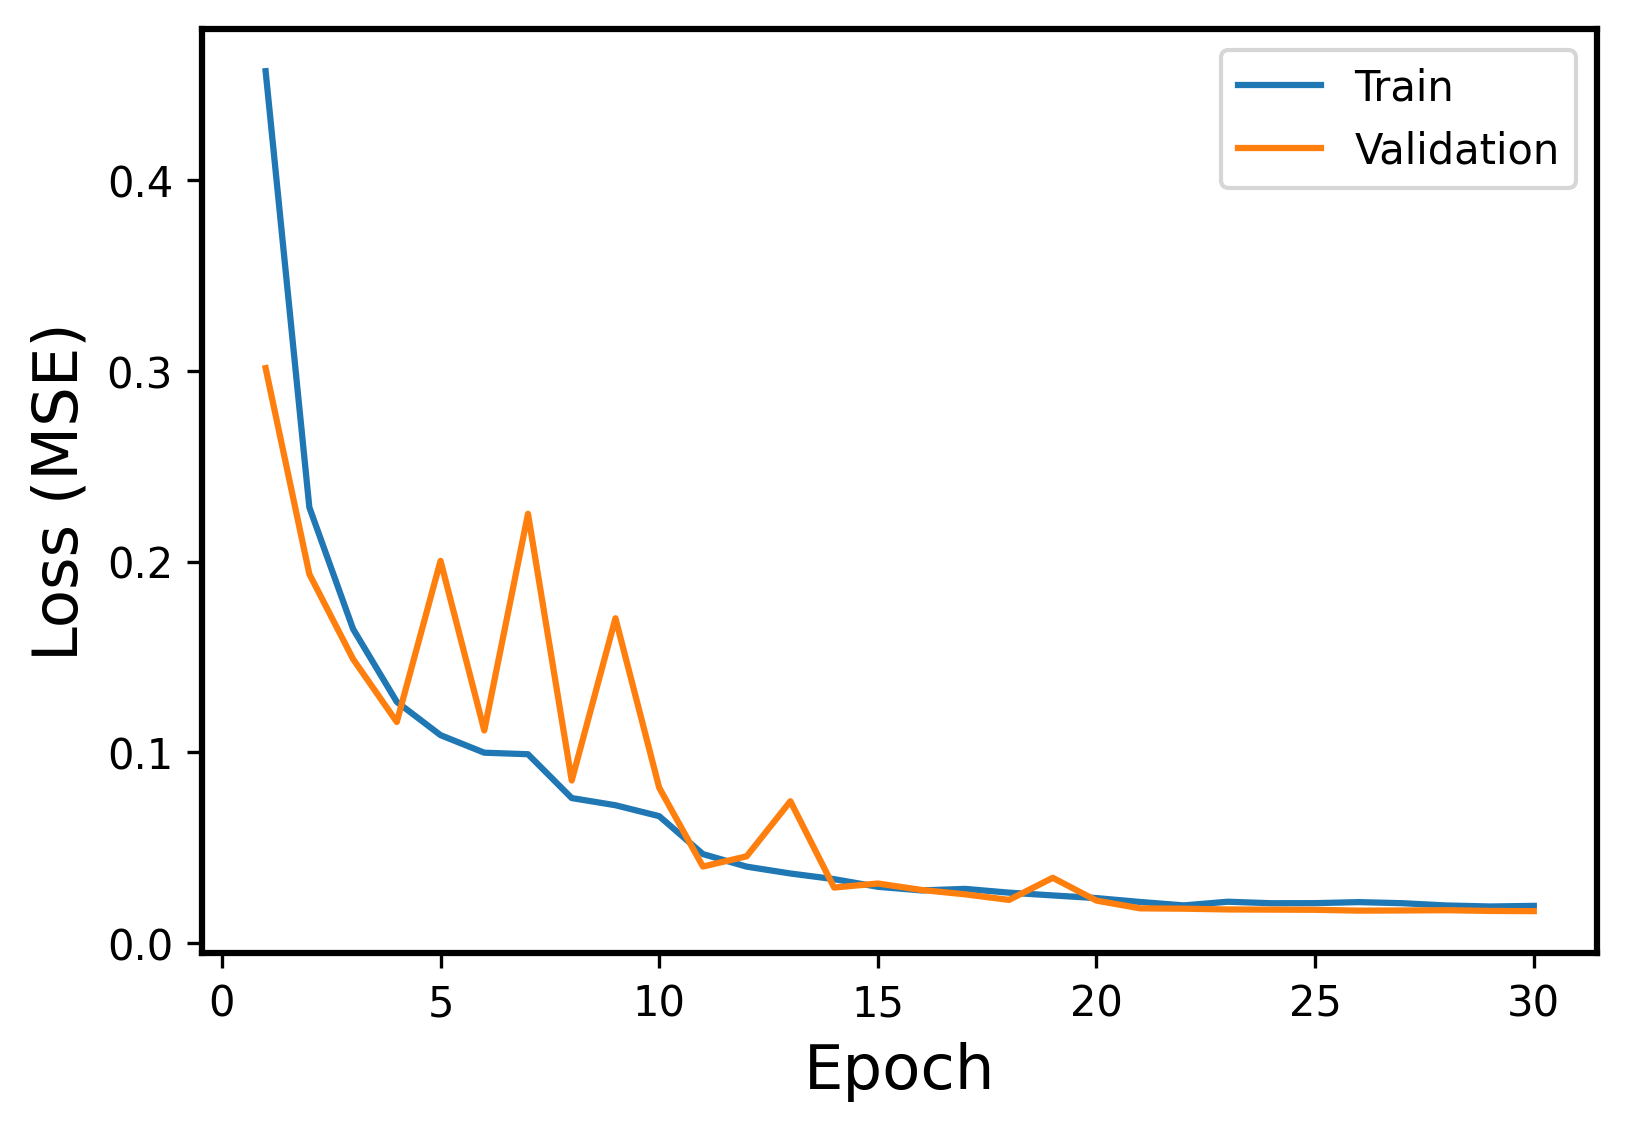

The file beside this chart, header and first rows:
Epoch, Events, Error
1, Train, 0.4573
1, Validation, 0.3015
2, Train, 0.2285
2, Validation, 0.1934
3, Train, 0.1646
3, Validation, 0.1488
4, Train, 0.1264
4, Validation, 0.1158
5, Train, 0.1089
5, Validation, 0.2004
6, Train, 0.09971
6, Validation, 0.1114
7, Train, 0.09891
7, Validation, 0.2251
8, Train, 0.07591
8, Validation, 0.08513
9, Train, 0.07215
9, Validation, 0.1703
10, Train, 0.06641
10, Validation, 0.08135
11, Train, 0.04651
11, Validation, 0.03998
12, Train, 0.03993
12, Validation, 0.04535
13, Train, 0.03633
13, Validation, 0.07423
14, Train, 0.03336
14, Validation, 0.02895
15, Train, 0.02935
15, Validation, 0.03108
16, Train, 0.02745
16, Validation, 0.02769
17, Train, 0.02825
17, Validation, 0.02538
18, Train, 0.02627
18, Validation, 0.02247
19, Train, 0.02482
19, Validation, 0.03408
20, Train, 0.02342
20, Validation, 0.02209
21, Train, 0.02138
21, Validation, 0.01804
22, Train, 0.01959
22, Validation, 0.01785
23, Train, 0.02151
23, Validation, 0.01746
24, Train, 0.02072
24, Validation, 0.01737
25, Train, 0.02077
25, Validation, 0.01727
26, Train, 0.02131
26, Validation, 0.01683
27, Train, 0.02074
27, Validation, 0.01693
28, Train, 0.01955
28, Validation, 0.01707
29, Train, 0.01902
29, Validation, 0.01669
30, Train, 0.01934
30, Validation, 0.01656
